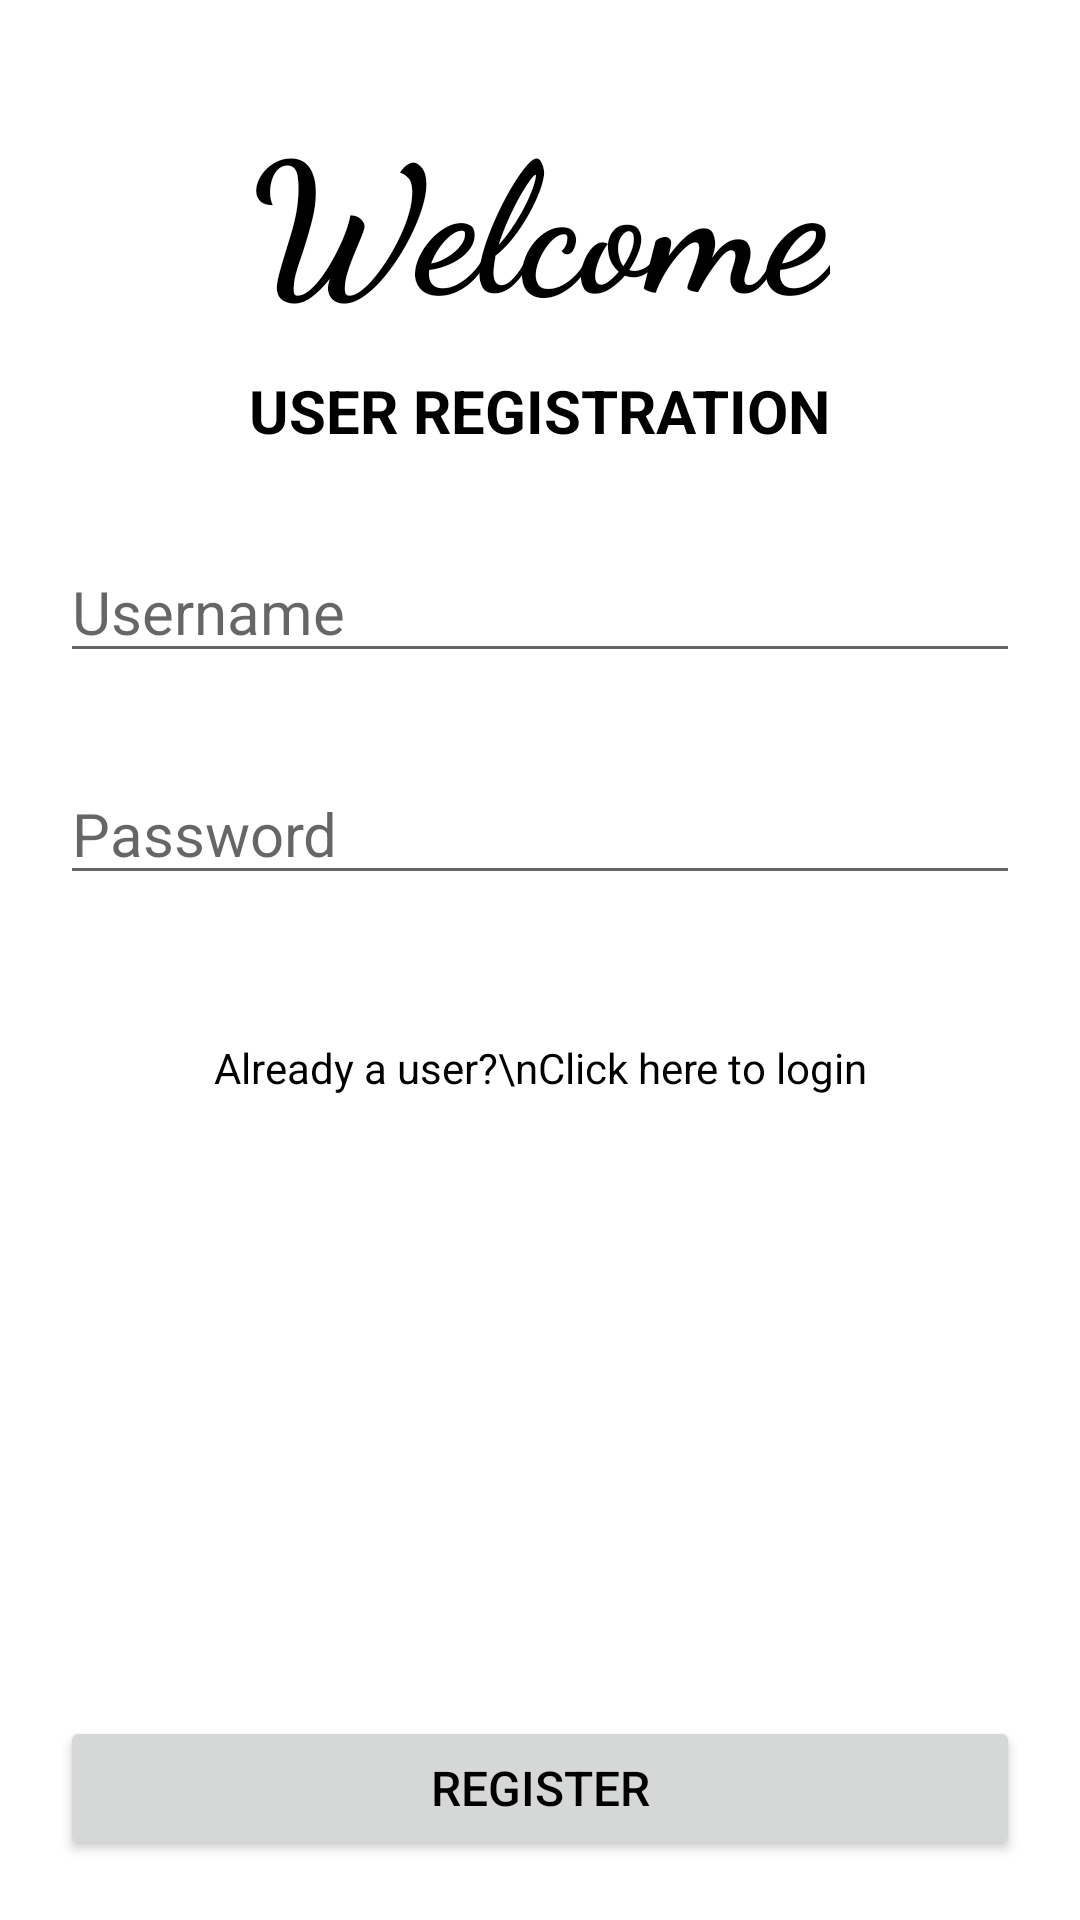

This screen was rendered from an Android layout file. Write that file and the resources it references.
<!-- AndroidManifest.xml: application theme Theme.Registraion -->
<!-- res/layout/activity_register.xml -->
<?xml version="1.0" encoding="utf-8"?>
<androidx.constraintlayout.widget.ConstraintLayout xmlns:android="http://schemas.android.com/apk/res/android"
    xmlns:app="http://schemas.android.com/apk/res-auto"
    xmlns:tools="http://schemas.android.com/tools"
    android:layout_width="match_parent"
    android:layout_height="match_parent"
    android:padding="20dp"
    android:background="@color/white"
    tools:context=".Register">

    <TextView
        android:id="@+id/tvTitle"
        android:layout_width="wrap_content"
        android:layout_height="wrap_content"
        android:fontFamily="cursive"
        android:padding="10dp"
        android:text="Welcome"
        android:textColor="@color/black"
        android:textSize="60sp"
        android:textStyle="bold"
        app:layout_constraintEnd_toEndOf="parent"
        app:layout_constraintStart_toStartOf="parent"
        app:layout_constraintTop_toTopOf="parent" />

    <TextView
        android:id="@+id/tvSubtitle"
        android:layout_width="wrap_content"
        android:layout_height="wrap_content"
        android:text="USER REGISTRATION"
        android:textColor="#000"
        android:textSize="20sp"
        android:textStyle="bold"
        app:layout_constraintEnd_toEndOf="parent"
        app:layout_constraintHorizontal_bias="0.5"
        app:layout_constraintStart_toStartOf="parent"
        app:layout_constraintTop_toBottomOf="@+id/tvTitle" />

    <EditText
        android:id="@+id/etRUserName"
        android:layout_width="match_parent"
        android:layout_height="wrap_content"
        android:layout_marginTop="30dp"
        android:ems="10"
        android:hint="Username"
        android:inputType="text"
        android:textSize="20sp"
        app:layout_constraintEnd_toEndOf="parent"
        app:layout_constraintHorizontal_bias="0.5"
        app:layout_constraintStart_toStartOf="parent"
        app:layout_constraintTop_toBottomOf="@+id/tvSubtitle" />

    <EditText
        android:id="@+id/etRPassword"
        android:layout_width="match_parent"
        android:layout_height="wrap_content"
        android:layout_marginTop="30dp"
        android:ems="10"
        android:hint="Password"
        android:inputType="textPassword"
        android:textSize="20sp"
        app:layout_constraintEnd_toEndOf="parent"
        app:layout_constraintHorizontal_bias="1.0"
        app:layout_constraintStart_toStartOf="parent"
        app:layout_constraintTop_toBottomOf="@+id/etRUserName" />

    <Button
        android:id="@+id/btnRegister"
        android:layout_width="match_parent"
        android:layout_height="wrap_content"
        android:text="REGISTER"
        android:textColor="@android:color/background_dark"
        android:textSize="16sp"
        app:layout_constraintBottom_toBottomOf="parent"
        app:layout_constraintEnd_toEndOf="parent"
        app:layout_constraintHorizontal_bias="0.5"
        app:layout_constraintStart_toStartOf="parent" />

    <TextView
        android:id="@+id/tvLoginLink"
        android:layout_width="wrap_content"
        android:layout_height="wrap_content"
        android:layout_marginTop="48dp"
        android:gravity="center"
        android:text="Already a user?\nClick here to login"
        android:textColor="@color/black"
        app:layout_constraintEnd_toEndOf="parent"
        app:layout_constraintHorizontal_bias="0.5"
        app:layout_constraintStart_toStartOf="parent"
        app:layout_constraintTop_toBottomOf="@+id/etRPassword" />

</androidx.constraintlayout.widget.ConstraintLayout>
<!-- resources referenced by this layout -->
<resources>
  <style name="Theme.Registraion" parent="Theme.MaterialComponents.DayNight.DarkActionBar">
          
          <item name="colorPrimary">@color/purple_500</item>
          <item name="colorPrimaryVariant">@color/purple_700</item>
          <item name="colorOnPrimary">@color/white</item>
          
          <item name="colorSecondary">@color/teal_200</item>
          <item name="colorSecondaryVariant">@color/teal_700</item>
          <item name="colorOnSecondary">@color/black</item>
          
          <item name="android:statusBarColor" tools:targetApi="l">?attr/colorPrimaryVariant</item>
          
      </style>
  <!-- not gathered from this repository: default colours our renderer supplied (Android Studio template values) -->
  <color name="purple_500">#FF6200EE</color>
  <color name="purple_700">#FF3700B3</color>
  <color name="teal_200">#FF03DAC5</color>
  <color name="teal_700">#FF018786</color>
  <color name="black">#FF000000</color>
  <color name="white">#FFFFFFFF</color>
</resources>
